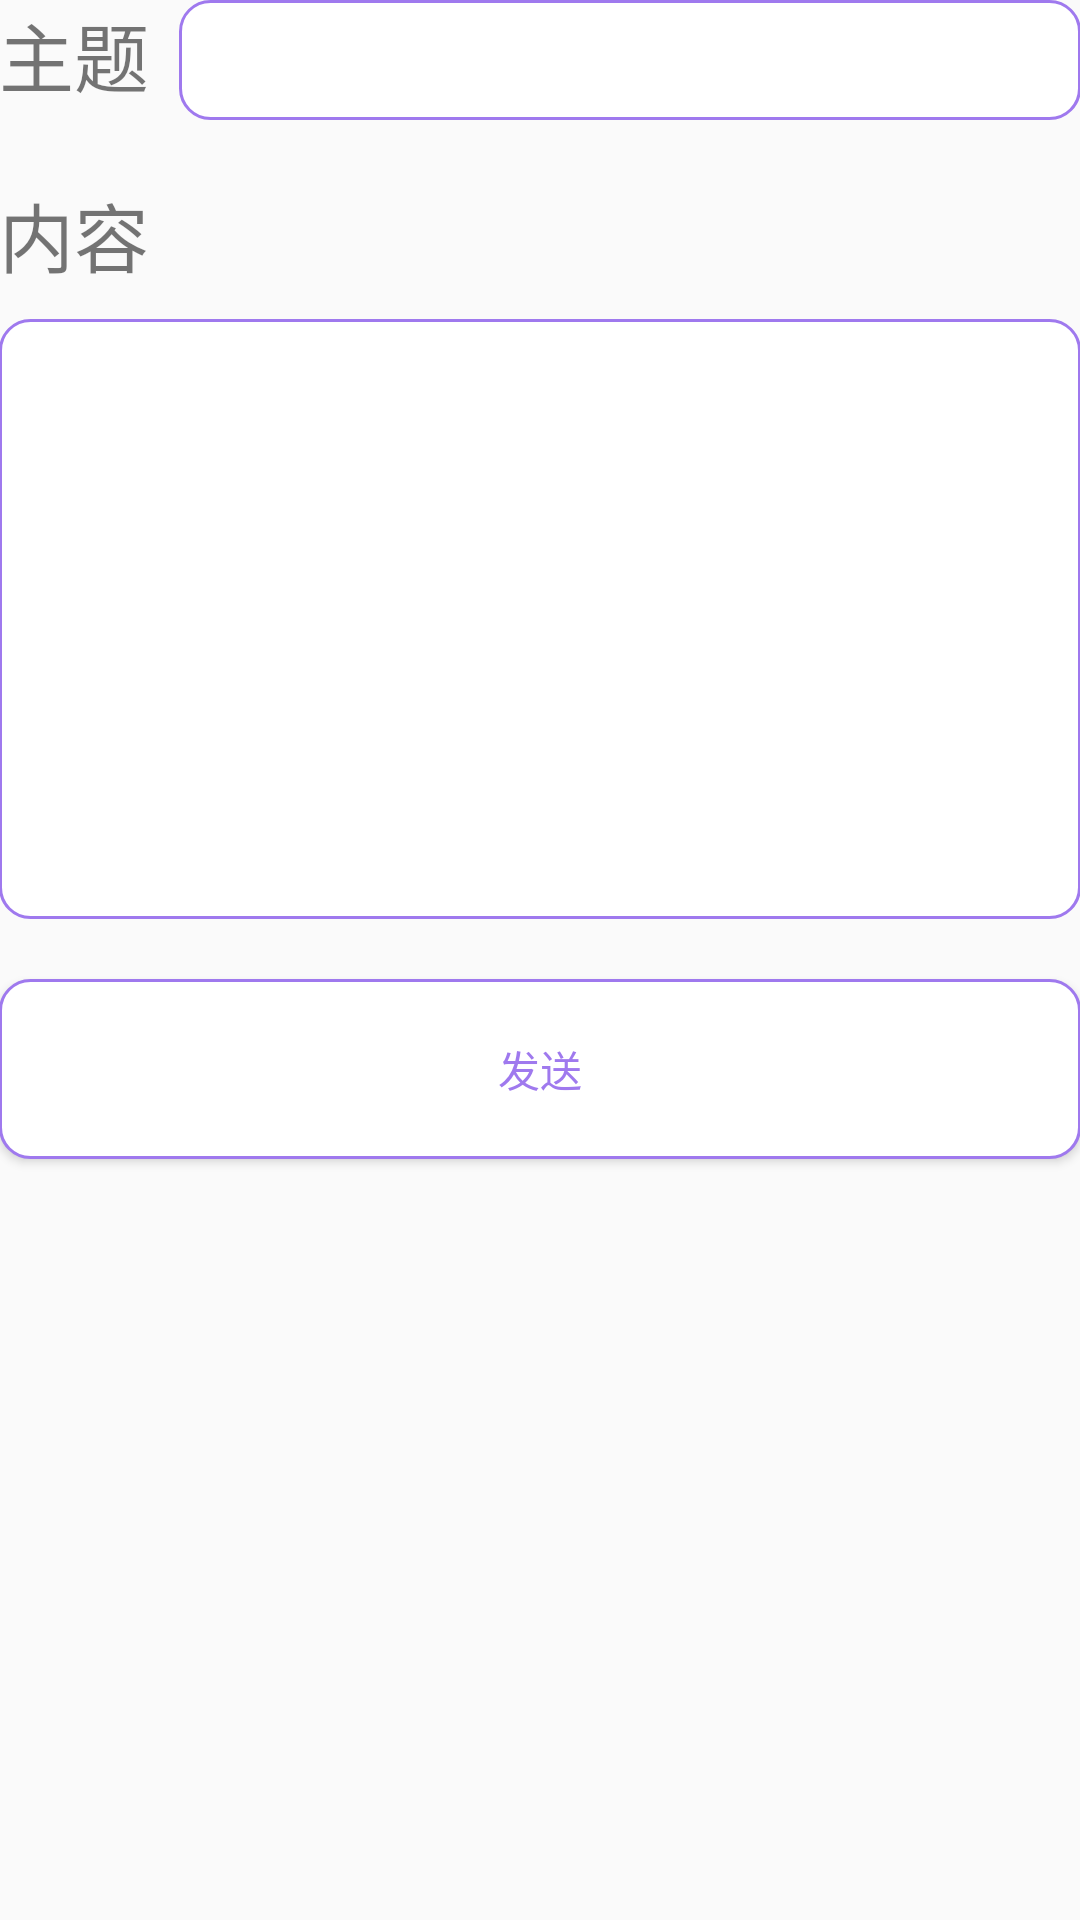

Here is an Android app screen rendered from its layout file. Give the layout XML and the strings, colors and styles it references.
<!-- AndroidManifest.xml: application theme AppTheme -->
<!-- res/layout/send_mail.xml -->
<?xml version="1.0" encoding="utf-8"?>
<RelativeLayout xmlns:android="http://schemas.android.com/apk/res/android"
    android:layout_width="match_parent"
    android:layout_height="match_parent"
    android:paddingBottom="@dimen/activity_vertical_margin"
    android:paddingLeft="@dimen/activity_horizontal_margin"
    android:paddingRight="@dimen/activity_horizontal_margin"
    android:paddingTop="@dimen/activity_vertical_margin">

    <TextView
        android:id="@+id/tv_sendmail_subject"
        android:layout_width="wrap_content"
        android:layout_height="wrap_content"
        android:layout_alignParentStart="true"
        android:text="@string/mail_subject"
        android:textSize="25sp"/>
    <EditText
        android:id="@+id/et_sendmail_subject"
        android:layout_width="match_parent"
        android:layout_height="40dp"
        android:layout_toEndOf="@+id/tv_sendmail_subject"
        android:layout_marginStart="10dp"
        android:layout_centerHorizontal="true"
        android:gravity="top"
        android:minLines="1"
        android:maxLines="1"
        android:scrollbars="none"
        android:background="@drawable/food_detailed_et_style"/>

    <TextView
        android:id="@+id/tv_sendmail_content"
        android:layout_width="wrap_content"
        android:layout_height="wrap_content"
        android:layout_alignParentStart="true"
        android:layout_below="@+id/et_sendmail_subject"
        android:layout_marginTop="20dp"
        android:text="@string/mail_content"
        android:textSize="25sp"/>
    <EditText
        android:id="@+id/et_sendmail_content"
        android:layout_width="match_parent"
        android:layout_height="200dp"
        android:layout_below="@+id/tv_sendmail_content"
        android:layout_marginTop="10dp"
        android:layout_centerHorizontal="true"
        android:gravity="top"
        android:minLines="8"
        android:maxLines="10"
        android:scrollbars="vertical"
        android:background="@drawable/food_detailed_et_style"/>

    <Button
        android:id="@+id/btn_sendmail_send"
        android:layout_width="match_parent"
        android:layout_height="60dp"
        android:layout_below="@+id/et_sendmail_content"
        android:layout_marginTop="20dp"
        android:text="@string/mail_sendmail"
        android:textColor="@drawable/main_txt_style"
        android:background="@drawable/main_btn_style"/>
</RelativeLayout>
<!-- resources referenced by this layout -->
<resources>
  <!-- drawable food_detailed_et_style (drawable) -->
  <?xml version="1.0" encoding="utf-8"?>
  <shape xmlns:android="http://schemas.android.com/apk/res/android"
      android:shape="rectangle">
  
      <solid android:color="#FFFFFF"/>
  
      <stroke android:width="1dp"
          android:color="#9F79EE"/>
      
  
      <padding
          android:bottom="10dp"
          android:left="10dp"
          android:right="10dp"
          android:top="10dp"/>
  
      <corners android:radius="10dp"/>
  </shape>
  <!-- drawable main_btn_style (drawable) -->
  <?xml version="1.0" encoding="utf-8"?>
  <selector xmlns:android="http://schemas.android.com/apk/res/android">
      
      <item android:state_pressed="true">
          <shape>
              
              <solid android:color="@color/btn_solid_selected"/>
              
              <corners android:topLeftRadius="10dp"
                  android:topRightRadius="10dp"
                  android:bottomRightRadius="10dp"
                  android:bottomLeftRadius="10dp" />
              
              <stroke android:width="1dp"
                  android:color="@color/btn_stroke"/>
          </shape>
      </item>
      
      <item android:state_pressed="false">
          <shape>
              
              <solid android:color="@color/btn_solid_default"/>
              
              <corners android:topLeftRadius="10dp"
                  android:topRightRadius="10dp"
                  android:bottomRightRadius="10dp"
                  android:bottomLeftRadius="10dp" />
              
              <stroke android:width="1dp"
                  android:color="@color/btn_stroke"/>
          </shape>
      </item>
  </selector>
  <!-- drawable main_txt_style (drawable) -->
  <?xml version="1.0" encoding="utf-8"?>
  <selector xmlns:android="http://schemas.android.com/apk/res/android">
      <item android:state_pressed="false" android:color="@color/text_default"/>
      <item android:state_pressed="true" android:color="@color/text_selected"/>
  </selector>
  <string name="mail_content">内容</string>
  <string name="mail_sendmail">发送</string>
  <string name="mail_subject">主题</string>
  <style name="AppTheme" parent="Theme.AppCompat.Light.DarkActionBar">
          <item name="colorPrimary">@color/myPrimary</item>
          <item name="colorPrimaryDark">@color/myPrimaryDark</item>
          <item name="colorAccent">@color/myAccent</item>
      </style>
  <color name="btn_solid_selected">#9F79EE</color>
  <color name="btn_stroke">#9F79EE</color>
  <color name="btn_solid_default">#ffffff</color>
  <color name="text_default">#9F79EE</color>
  <color name="text_selected">#FFFFFF</color>
  <color name="myPrimary">#B2DFEE</color>
  <color name="myPrimaryDark">#ADD8E6</color>
  <color name="myAccent">#9F79EE</color>
</resources>
